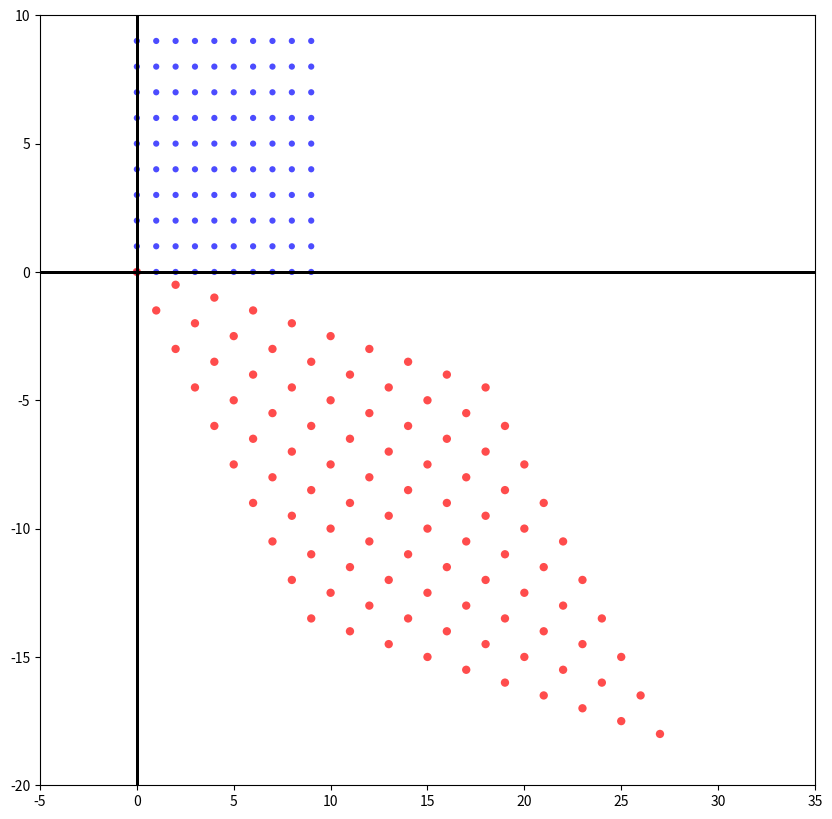

Generate this figure with matplotlib:

# http://qiita.com/kenmatsu4/items/2a8573e3c878fc2da306

import numpy as np
import matplotlib.pyplot as plt

plt.figure(figsize=(10, 10))
n = 10
xmin = -5
xmax = 35
ymin = -20
ymax = 10

A = [[2, 1],
     [-0.5, -1.5]]
for i in range(n):
    for j in range(n):
        x = j
        y = i

        a = np.dot(A, [x, y])

        plt.scatter(x, y, facecolor="b", edgecolors='none', alpha=.7, s=20)
        plt.scatter(a[0], a[1], facecolor="r", edgecolors='none', alpha=.7)

        plt.plot([xmin, xmax], [0, 0], "k", linewidth=1)
        plt.plot([0, 0], [ymin, ymax], "k", linewidth=1)
        plt.xlim(xmin, xmax)
        plt.ylim(ymin, ymax)
plt.savefig('image.png')
